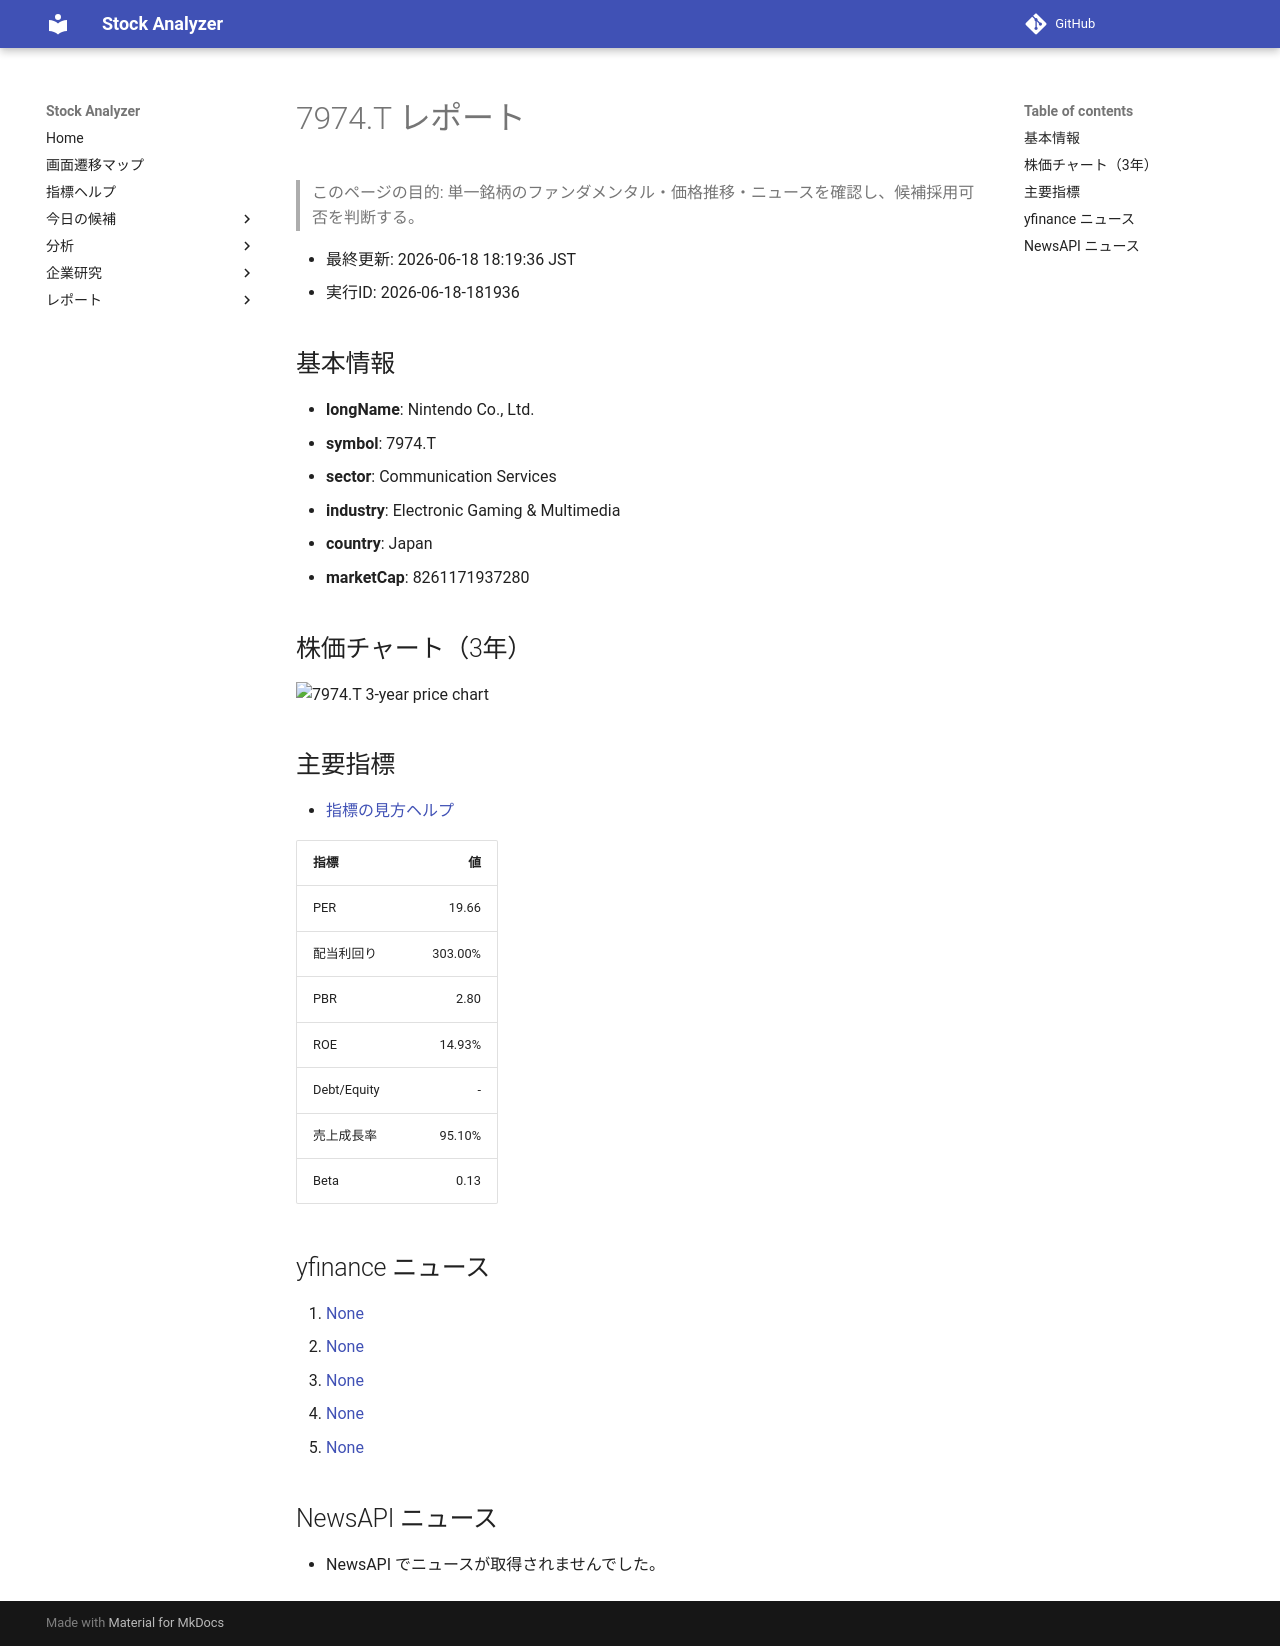

repository: Yumi-note/Making-APP · page: reports/2026-06-18/181936/7974_T/index.html · generator: mkdocs

# 7974.T レポート

> このページの目的: 単一銘柄のファンダメンタル・価格推移・ニュースを確認し、候補採用可否を判断する。

- 最終更新: 2026-06-18 18:19:36 JST
- 実行ID: 2026-06-18-181936

## 基本情報

- **longName**: Nintendo Co., Ltd.
- **symbol**: 7974.T
- **sector**: Communication Services
- **industry**: Electronic Gaming & Multimedia
- **country**: Japan
- **marketCap**: 8261171937280

## 株価チャート（3年）

![7974.T 3-year price chart](7974_T_3y.png)

## 主要指標

- [指標の見方ヘルプ](../../../../indicators.md)

| 指標 | 値 |
|---|---:|
| PER | 19.66 |
| 配当利回り | 303.00% |
| PBR | 2.80 |
| ROE | 14.93% |
| Debt/Equity | - |
| 売上成長率 | 95.10% |
| Beta | 0.13 |

## yfinance ニュース

1. [None](None)
2. [None](None)
3. [None](None)
4. [None](None)
5. [None](None)

## NewsAPI ニュース

- NewsAPI でニュースが取得されませんでした。
